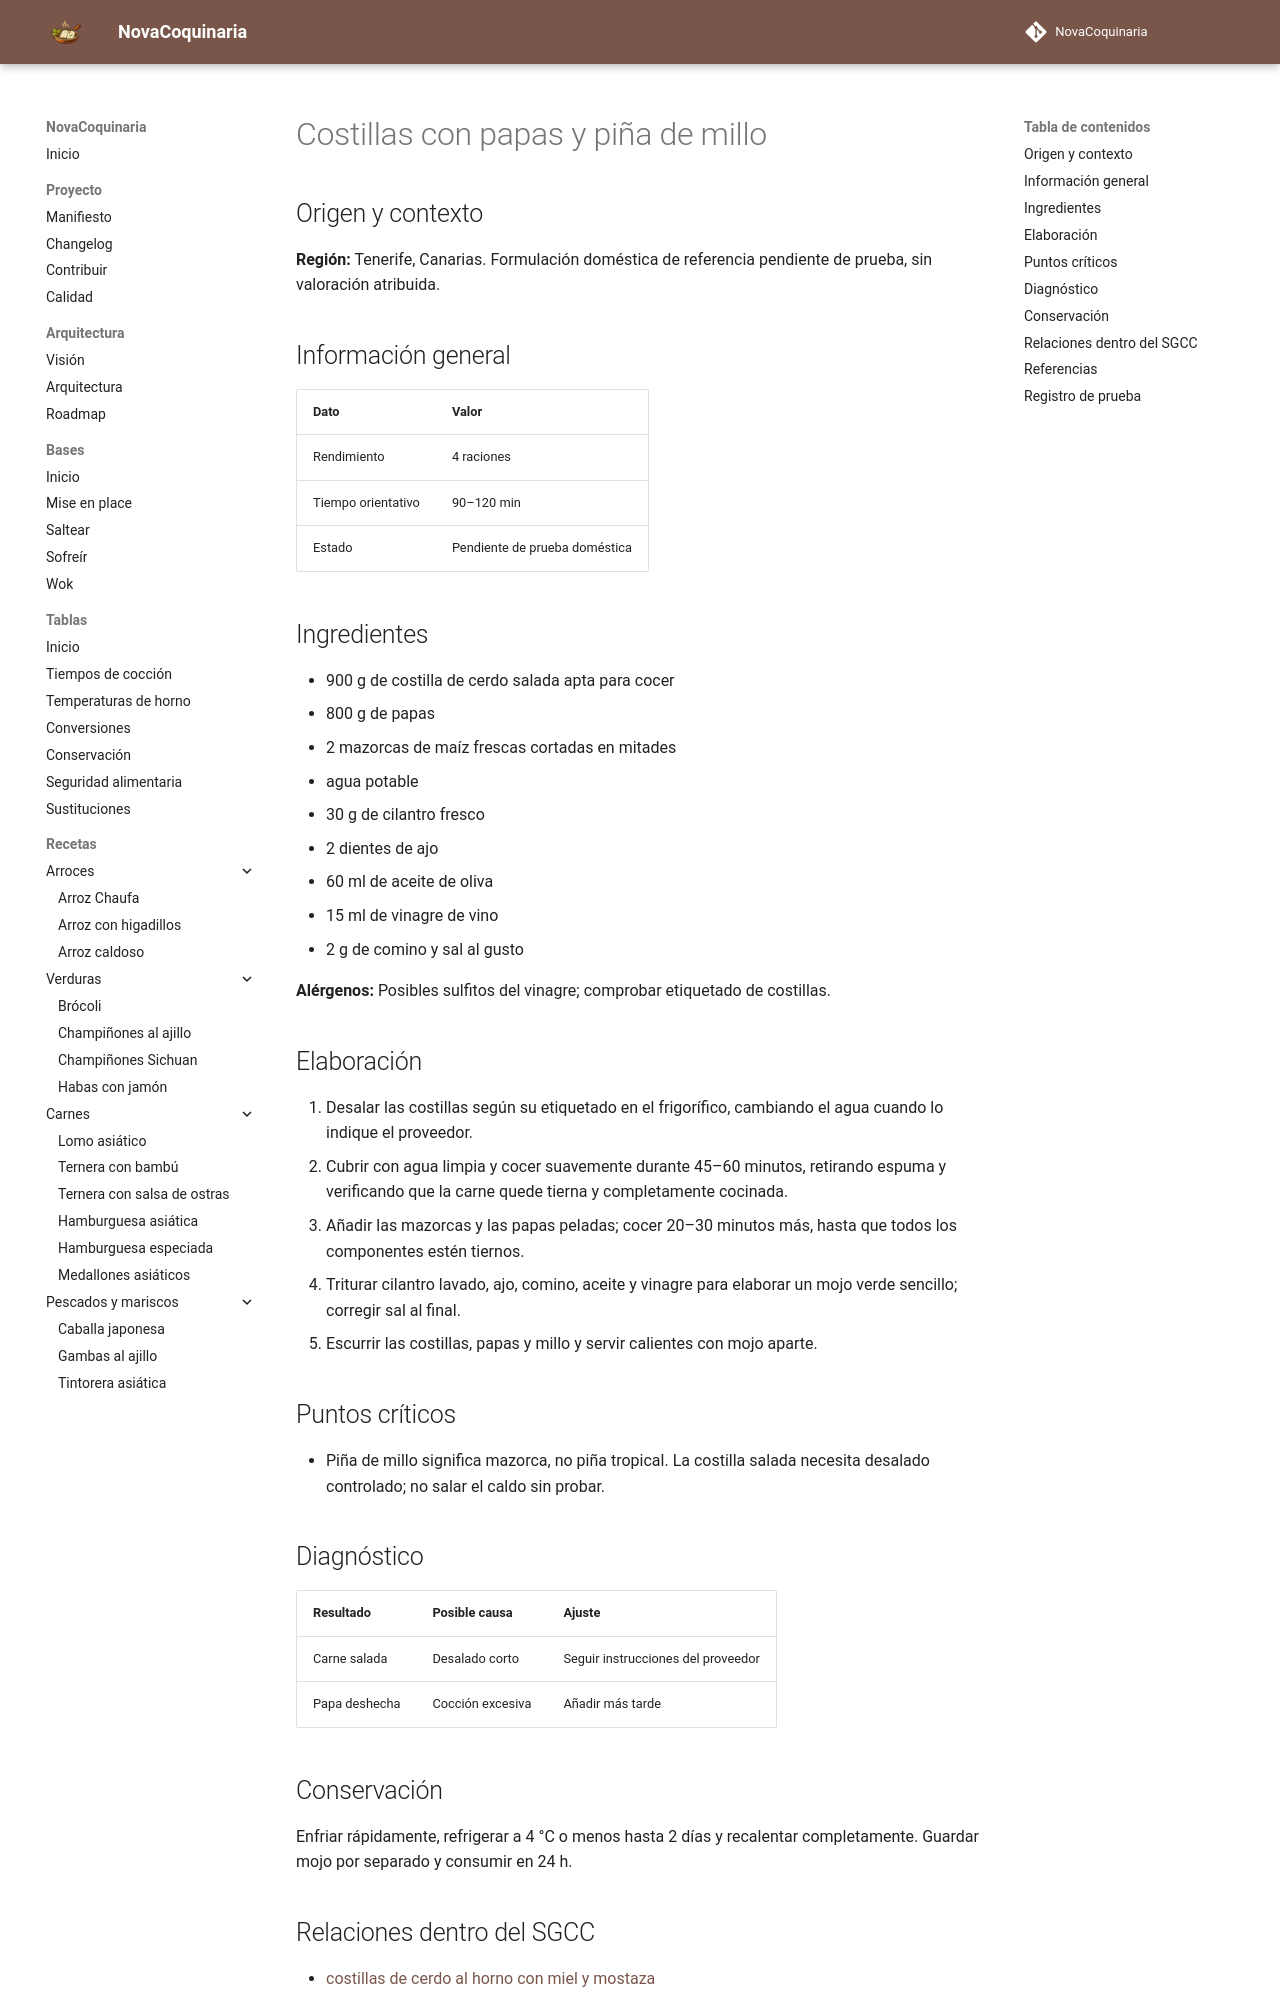

repository: fran-eliot/NovaCoquinaria · page: 05_Carnes/costillas_con_papas_y_pina_de_millo_canarias.html · generator: mkdocs

---
id: REC-580
tipo: receta
titulo: Costillas con papas y piña de millo
categoria: Carnes
estado: borrador
version: 1.0.0
ultima_revision: 2026-11-18
etiquetas:
  - cocina-espanola
  - tradicional
  - receta-propuesta
  - pendiente-de-prueba
---

# Costillas con papas y piña de millo

## Origen y contexto

**Región:** Tenerife, Canarias. Formulación doméstica de referencia pendiente de prueba, sin valoración atribuida.

## Información general

| Dato | Valor |
|---|---|
| Rendimiento | 4 raciones |
| Tiempo orientativo | 90–120 min |
| Estado | Pendiente de prueba doméstica |

## Ingredientes

- 900 g de costilla de cerdo salada apta para cocer
- 800 g de papas
- 2 mazorcas de maíz frescas cortadas en mitades
- agua potable
- 30 g de cilantro fresco
- 2 dientes de ajo
- 60 ml de aceite de oliva
- 15 ml de vinagre de vino
- 2 g de comino y sal al gusto

**Alérgenos:** Posibles sulfitos del vinagre; comprobar etiquetado de costillas.

## Elaboración

1. Desalar las costillas según su etiquetado en el frigorífico, cambiando el agua cuando lo indique el proveedor.
2. Cubrir con agua limpia y cocer suavemente durante 45–60 minutos, retirando espuma y verificando que la carne quede tierna y completamente cocinada.
3. Añadir las mazorcas y las papas peladas; cocer 20–30 minutos más, hasta que todos los componentes estén tiernos.
4. Triturar cilantro lavado, ajo, comino, aceite y vinagre para elaborar un mojo verde sencillo; corregir sal al final.
5. Escurrir las costillas, papas y millo y servir calientes con mojo aparte.

## Puntos críticos

- Piña de millo significa mazorca, no piña tropical. La costilla salada necesita desalado controlado; no salar el caldo sin probar.

## Diagnóstico

| Resultado | Posible causa | Ajuste |
|---|---|---|
| Carne salada | Desalado corto | Seguir instrucciones del proveedor |
| Papa deshecha | Cocción excesiva | Añadir más tarde |

## Conservación

Enfriar rápidamente, refrigerar a 4 °C o menos hasta 2 días y recalentar completamente. Guardar mojo por separado y consumir en 24 h.
